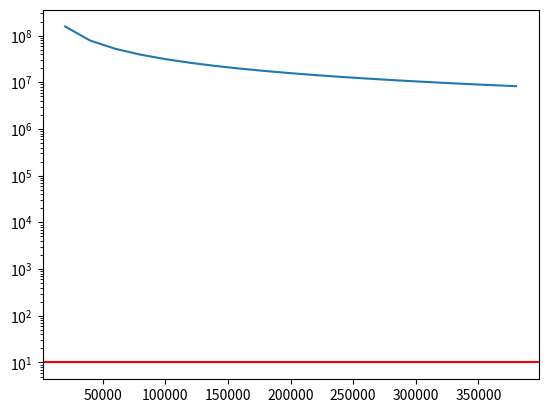

Recreate this plot in Python.
"""

# TODO: finish writing description here

Criterion for discrete polynomial-phase transformation determination

$$
|a_M| \leq \frac{\pi f_s^{M}}{M! \tau^{M-1}}
$$

we have 3 parameters we can vary, lets for simplicity fix $f_s$ and fix $\tau$ to

$$
\tau = \frac{N}{2}
$$

this gives

$$
|a_M| \leq \frac{ 2^{M-1} \pi f_s^{M}}{M! N^{M-1}}
$$

"""
import numpy as np
import scipy.special as special
import matplotlib.pyplot as plt


def a_abs(M, N, f_s):
    # |a_M| < limit, hence limit is at a_M = limit
    return np.pi * 2**(M - 1) * f_s**M / (special.factorial(M) * N**(M - 1))


f_s = int(1e6)
ipp = int(2e4)
M = 2
N = np.arange(ipp, ipp*20, ipp)
fig, ax = plt.subplots()

ax.semilogy(N, a_abs(M, N, f_s))

ax.axhline(10.0, c="r")

plt.show()
